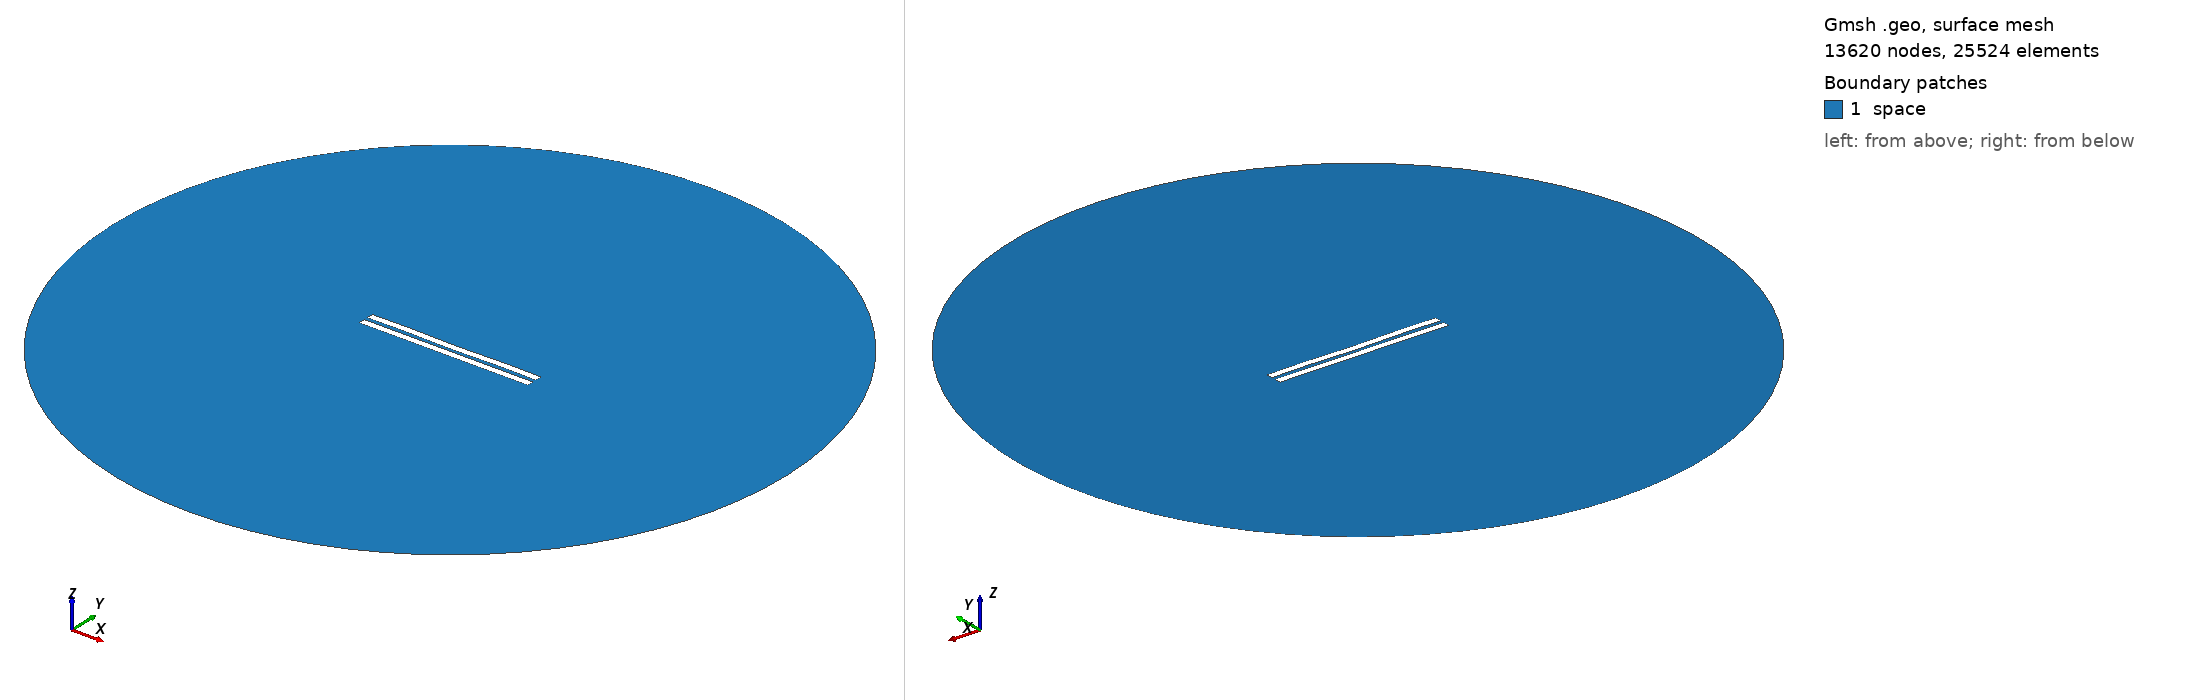

Gmsh geometry script, surface-meshed: 13620 nodes, 25524 surface elements. Boundary patches (legend numbers): 1 space. Left view from above one corner, right view from below the opposite corner. Legend entries are the model's physical surfaces. The drawing asked Gmsh for element sizes between 1% and 20% of the model's largest extent; the script's own settings can give other sizes.

=== 2790.geo (drawn) ===
//---------------------------------------
// Geometry kernel
//---------------------------------------

SetFactory("OpenCASCADE");



//---------------------------------------
// Parameters of the geometry
//---------------------------------------

// Overetch of the upper plate
overetch = 0.0;

// Distance between the plates
distance = 2.5;

// Discretization over the x axis (for the deformation)
nx = 50; 

// Length of the plate
L = 100 - overetch; 

// Number of modes
n = 4; 

// 1st mode coefficient
coeff(1) = 0.0;
beta(1) = 0.596864 * 3.1415926535 / L;

// 2nd mode coefficient
coeff(2) = -0.075;
beta(2) = 1.49418 * 3.1415926535 / L;

// 3rd mode coefficient
coeff(3) = 0.0;
beta(3) = 2.50025 * 3.1415926535 / L;

// 4th mode coefficient
coeff(4) = 0.15;
beta(4) = 3.49999 * 3.1415926535 / L;



//---------------------------------------
// Upper plate (deformed rectangle)
//---------------------------------------

// Coordiantes of the upper plate
xmin = -50;
xmax = 50 - overetch;

// Height of the upper plate
yheight = 4 - 2 * overetch;

// Indexes of the points
UpperID[] = {};
LowerID[] = {};
LeftID[] = {};
RightID[] = {};

// Point index
p = 1;

// Horizontal edges
For i In {1:nx}
    x = xmin + (i-1)*(xmax - xmin)/(nx-1);

    y_bottom = distance / 2 + overetch;
    For j In {1:n}
        C = (Cosh(beta(j)*L) + Cos(beta(j)*L)) / (Sinh(beta(j)*L) + Sin(beta(j)*L));
        y_bottom  = y_bottom + coeff(j) * (Cosh(beta(j)*(x+50)) - Cos(beta(j)*(x+50)) - C * (Sinh(beta(j)*(x+50)) - Sin(beta(j)*(x+50))));
    EndFor

    y_top = y_bottom + yheight;

    Point(p) = {x, y_top, 0, 1.0};
    UpperID[i] = p;
    p = p + 1;

    Point(p) = {x, y_bottom, 0, 1.0};
    LowerID[i] = p;
    p = p + 1;
EndFor

// Create point lists
UpperPts[] = {}; LowerPts[] = {};
For i In {1:nx}
  UpperPts[] += {UpperID[i]};
  LowerPts[] += {LowerID[i]};
EndFor

// Build splines
Spline(1) = {UpperPts[]};
Spline(2) = {LowerPts[]};
Line(3) = {LowerPts[nx-1], UpperPts[nx-1]};
Line(4) = {LowerPts[0], UpperPts[0]};

// Build the plane surface
Curve Loop(1) = {2, 3, -1, -4};
Plane Surface(1) = {1};



//---------------------------------------
// Lower plate (rectangle)
//---------------------------------------

// Vertices
Point(1001) = {-50, -1, 0, 1.0};
Point(1002) = { 50, -1, 0, 1.0};
Point(1003) = { 50,  -5, 0, 1.0};
Point(1004) = {-50,  -5, 0, 1.0};

// Edges
Line(5) = {1001, 1002};
Line(6) = {1002, 1003};
Line(7) = {1003, 1004};
Line(8) = {1004, 1001};

// Plane surface
Line Loop(2) = {5, 6, 7, 8};
Plane Surface(2) = {2}; 



//---------------------------------------
// Outer (fictious) boundary
//---------------------------------------

// Points
Point(1005) = {0, 0, 0};       // Center
Point(1006) = {200, 0, 0};     // Start point
Point(1007) = {0, 200, 0};     // 90 degrees
Point(1008) = {-200, 0, 0};    // 180 degrees
Point(1009) = {0, -200, 0};    // 270 degrees

// Circle arcs (each needs start, center, end)
Circle(9) = {1006, 1005, 1007};
Circle(10) = {1007, 1005, 1008};
Circle(11) = {1008, 1005, 1009};
Circle(12) = {1009, 1005, 1006};

// Plane surface for the entire domain
Curve Loop(3) = {9, 10, 11, 12};
Surface(3) = {3};

// Subtract the plates from the whole domain to obtain the actual domain where we want to solve the equations
BooleanDifference{ Surface{3}; Delete; }{ Surface{1}; Surface{2}; Delete; }




//---------------------------------------
// Transfinite Lines/Curves
//---------------------------------------

// Set the number of points on the boundaries
r = 7;

// Plates
Transfinite Curve {1, 2} = 50*r Using Progression 1;
Transfinite Curve {3, 4} = 2*r Using Progression 1;
Transfinite Line {5, 7} = 50*r Using Progression 1;
Transfinite Line {6, 8} = 2*r Using Progression 1;

// Outer boundary
Transfinite Line {9, 10, 11, 12} = 20 Using Progression 1;



//---------------------------------------
// Physical groups
//---------------------------------------                

// Physical curves (boundaries)
Physical Line("force_segment", 10) = {2};
Physical Line("upper_plate", 11) = {1, 3, 4};
Physical Line("lower_plate", 12) = {5, 6, 7, 8};
Physical Line("boundary", 20) = {9, 10, 11, 12};

// Physical Surfaces
Physical Surface("space", 30) = {3};



//---------------------------------------
// 6. Generate the Mesh
//---------------------------------------

// 2D mesh generation
Mesh 2;
